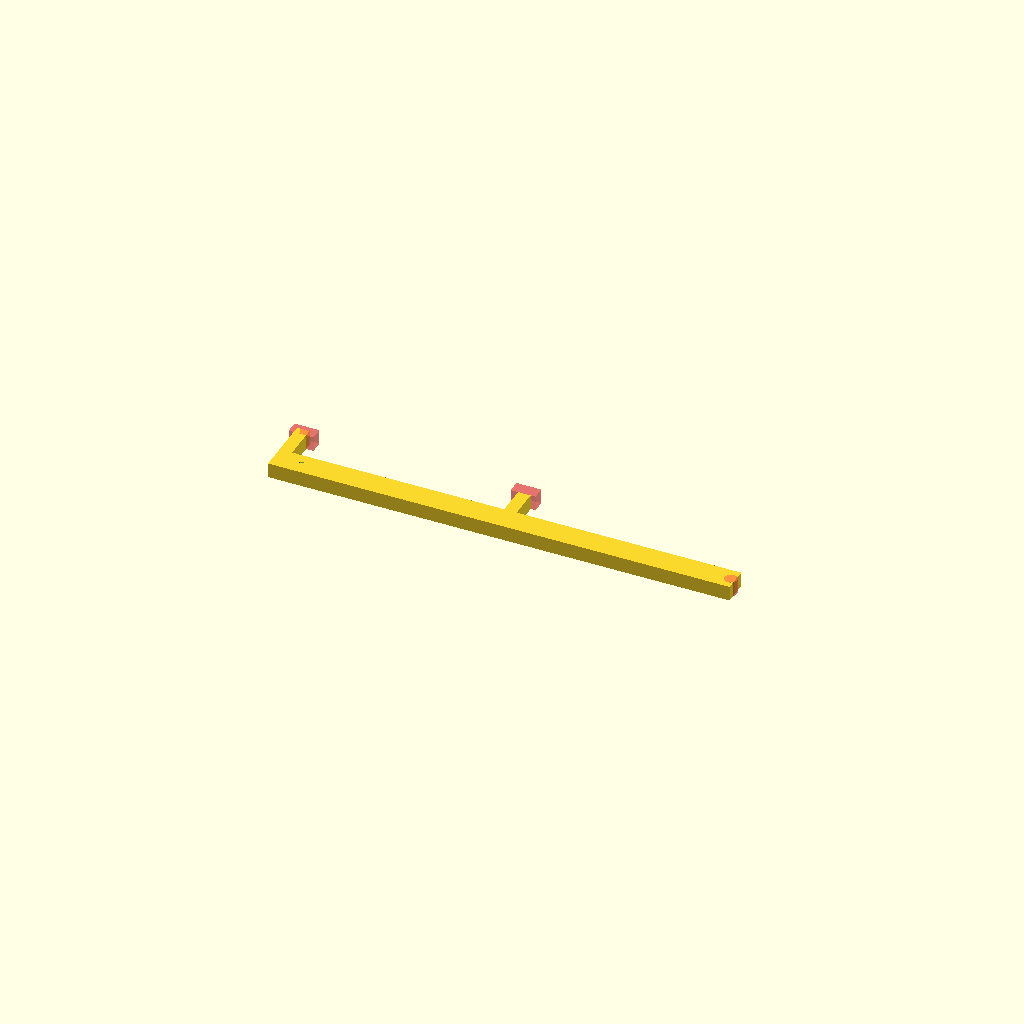
Cell 1 — every parameter at its default value.
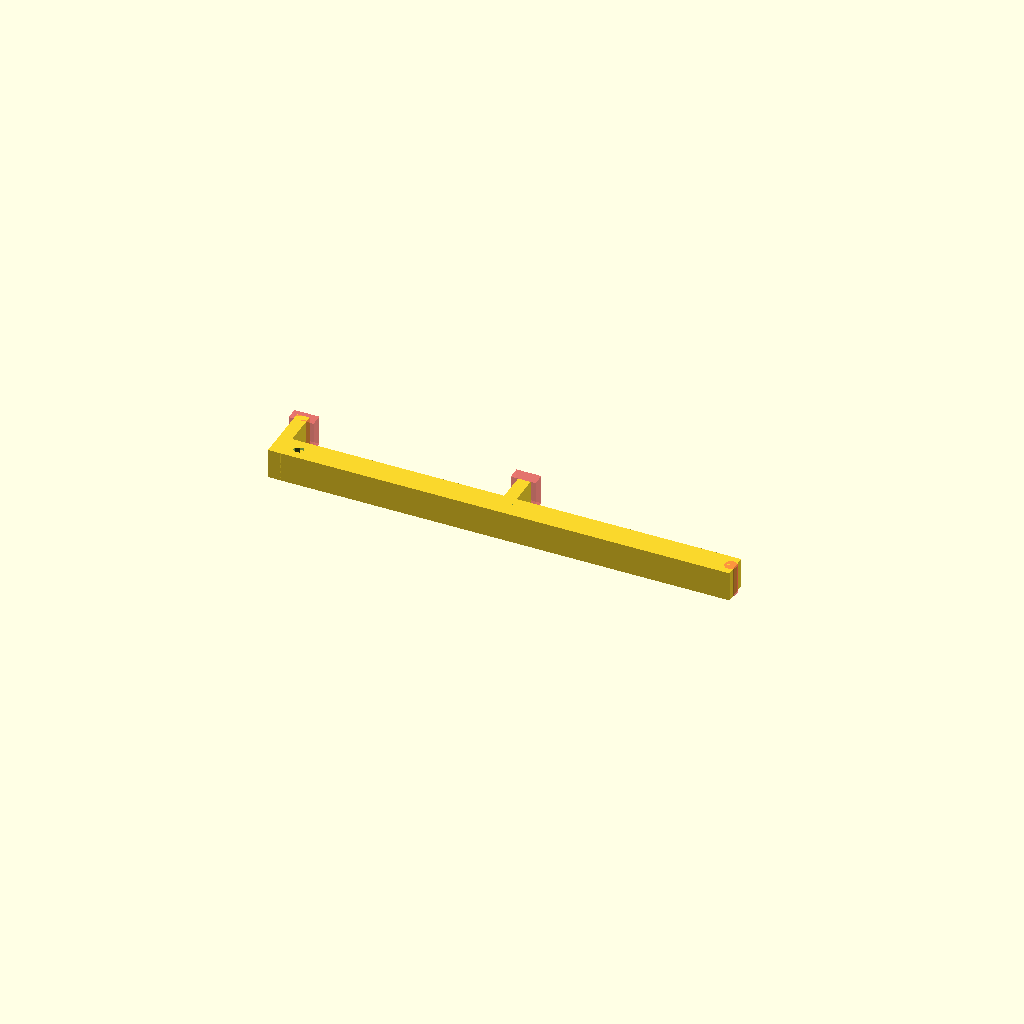
Cell 2: the same model with dz = 12.
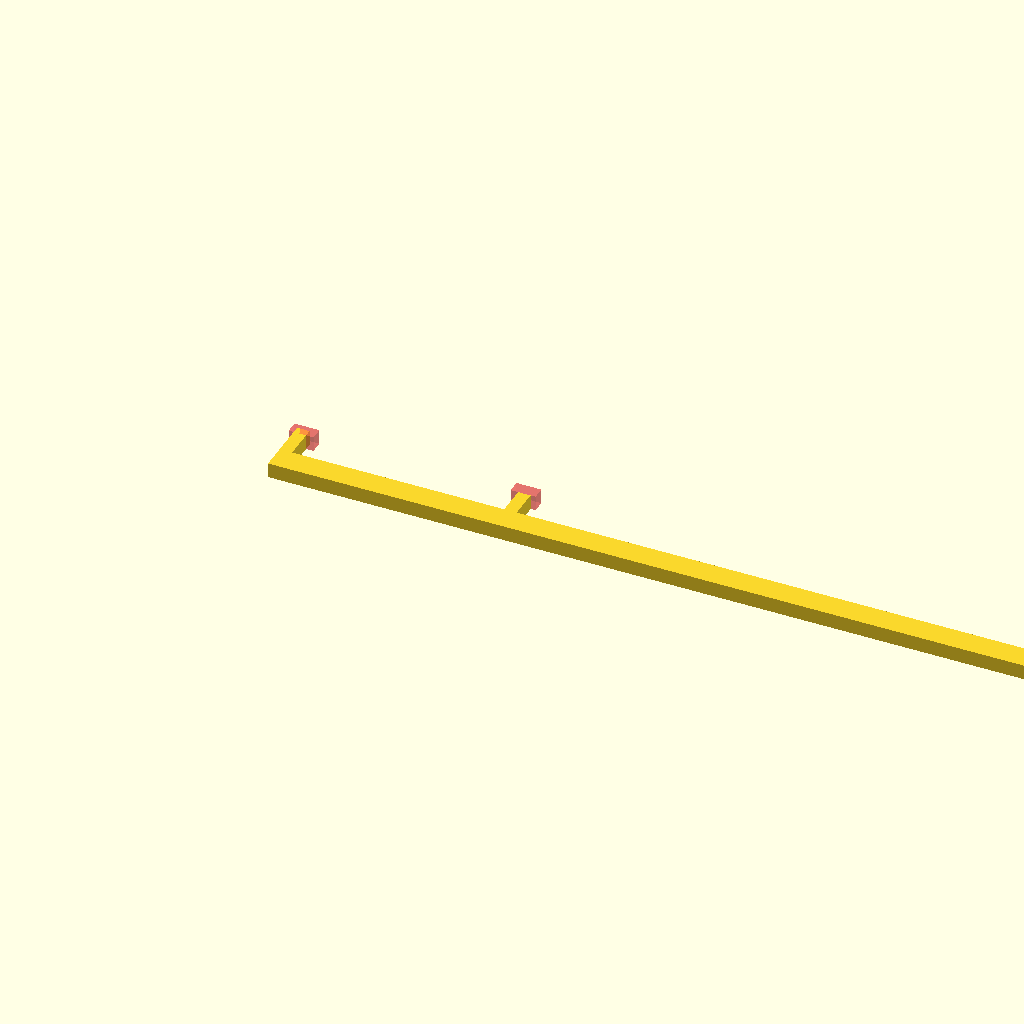
Cell 3: the same model with dx = 370.
All cells are drawn from one camera (rotation 55°, 0°, 25°, orthographic, colour scheme Cornfield), so only the parameter changes between them.
Source of the model, original/qx7-iphone/qx7-iphone.scad:
// iphone 83.4mm wide  12mm deep    1000mm or more endpoints
// 4mm bamboo 5mm rod  85mm width

dz=6;
dx=185;
thickness=10;
phonethickness=12;

module body() {
    union() {
        cube([dx,10,dz]);
        cube([5,thickness+phonethickness+3,dz]);
        #translate([-2,thickness+phonethickness,0]) cube([10,5,dz]);
        translate([10+80,0,0]) cube([5,thickness+phonethickness,dz]);
        #translate([10+80-3,thickness+phonethickness,0]) cube([10,5,dz]);
    }
}

module holes() {
        #translate([dx-1.8,thickness/2,0]) cylinder(dz,d=5.2);
        translate([10,thickness/2,0]) cylinder(dz,d=4);
        translate([95,thickness/2,0]) cylinder(dz,d=4);
}
difference() {
body();
    holes();
}
Parameter table extracted from the source (name, type, default, range or options):
dz: number, default 6
dx: number, default 185
thickness: number, default 10
phonethickness: number, default 12
